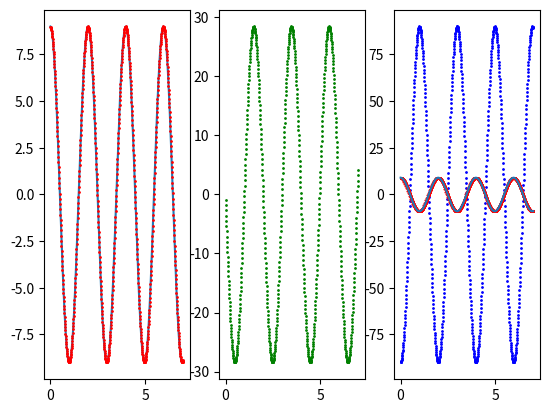

Python code for this plot:
class HarmonicOscillator:
    def __init__(self,m,k,t,x0=5,v0=0,dt=0.01):
        self.constant = k
        self.time = t
        self.deltat = dt
        self.mass = m
        self.startingpoint = x0
        self.startingspeed = v0

    def __move(self,x0,v0,dt):
        a = -(self.constant*x0)/self.mass
        v = v0 + a*dt
        x = x0 + v*dt

        return(x,v,a)
    
    def long_movement(self,dt):
        x0 = self.startingpoint
        v0 = self.startingspeed
        a_list = []
        v_list = []
        x_list = []
        cycles = self.time/dt
        for idx in range(0,int(cycles)):
            movement = self.__move(x0,v0,dt)
            x_list.append(movement[0])
            v_list.append(movement[1])
            a_list.append(movement[2])
            x0 = x_list[idx]
            v0 = v_list[idx]
        return(x_list,v_list,a_list)
    
    def __analyt_sol_displacement(self,time):
        import numpy as np
        omega = np.sqrt(self.constant/self.mass)
        A = self.startingpoint
        result = []
        for i in time:
            x = A*np.cos(omega*i)
            result.append(x)
        return(result)
    
    def __analyt_sol_period(self):
        import numpy as np
        T = 2*np.pi*np.sqrt(self.mass/self.constant)
        return(T)

    def plotting(self,t):
        import matplotlib.pyplot as matplot
        import numpy as np

        time = np.linspace(0,t,int(t/self.deltat))
        lists = self.long_movement(dt)
        comparison = self.__analyt_sol_displacement(time)

        fig, axes = matplot.subplots(nrows=1, ncols=3)

        axes[0].plot(time,comparison,label='analytical solution')
        axes[0].plot(time,lists[0],'ro',markersize=1,label='xt')
        axes[1].plot(time,lists[1],'go',markersize=1,label='vt')
        axes[2].plot(time,lists[2],'bo',markersize=1,label='at')
        matplot.show()

    def multiple_dt(self,t,dt1,dt2,dt3):
        import matplotlib.pyplot as matplot
        import numpy as np

        dt_list = []
        multi_dt = [dt1,dt2,dt3]

        for i in multi_dt:
            Ndt = i
            dt_list.append(self.long_movement(Ndt)[0])

        for idx,i in enumerate(dt_list):
            time = np.linspace(0,t,int(t/multi_dt[idx]))
            comparison = self.__analyt_sol_displacement(time)
            matplot.plot(time,i,'ro',markersize=0.5,label='dt = {}'.format(multi_dt[idx]))
        matplot.plot(time,comparison,label='analytical solution')
        matplot.show()

    def period_titranja(self,dt1,dt2,dt3):

        multi_dt = [dt1,dt2,dt3]

        for idx, dt in enumerate(multi_dt):
            loop = True
            v0 = self.startingspeed
            x0 = self.startingpoint
            t = 0
            goal_range = self.__move(x0,v0,dt)[0]
            if x0 >= 0:
                direction = 'down'
            else:
                direction = 'up'
            while loop == True:
                movement = self.__move(x0,v0,dt)
                x0 = movement[0]
                v0 = movement[1]
                t = t+dt
                if direction == 'down' and x0>goal_range:
                    break
                if direction == 'up' and x0<goal_range:
                    break 
            actual_result = self.__analyt_sol_period()
            print('Period titranja za dt{} numerički je {}, dok je stvarni rezultat {}'.format(idx,t,actual_result))


# - - - - - - - - - - - - - - - - - - - - - - - - - - - - - - - - - - - - - - - - 

m = 1
k = 10
t = 7
x0 = 9
v0 = 0
dt = 0.01

dt1 = 0.001
dt2 = 0.01
dt3 = 0.05

test = HarmonicOscillator(m,k,t,x0,v0,dt)
test.plotting(t)
test.multiple_dt(t,dt1,dt2,dt3)
test.period_titranja(dt1,dt2,dt3)









